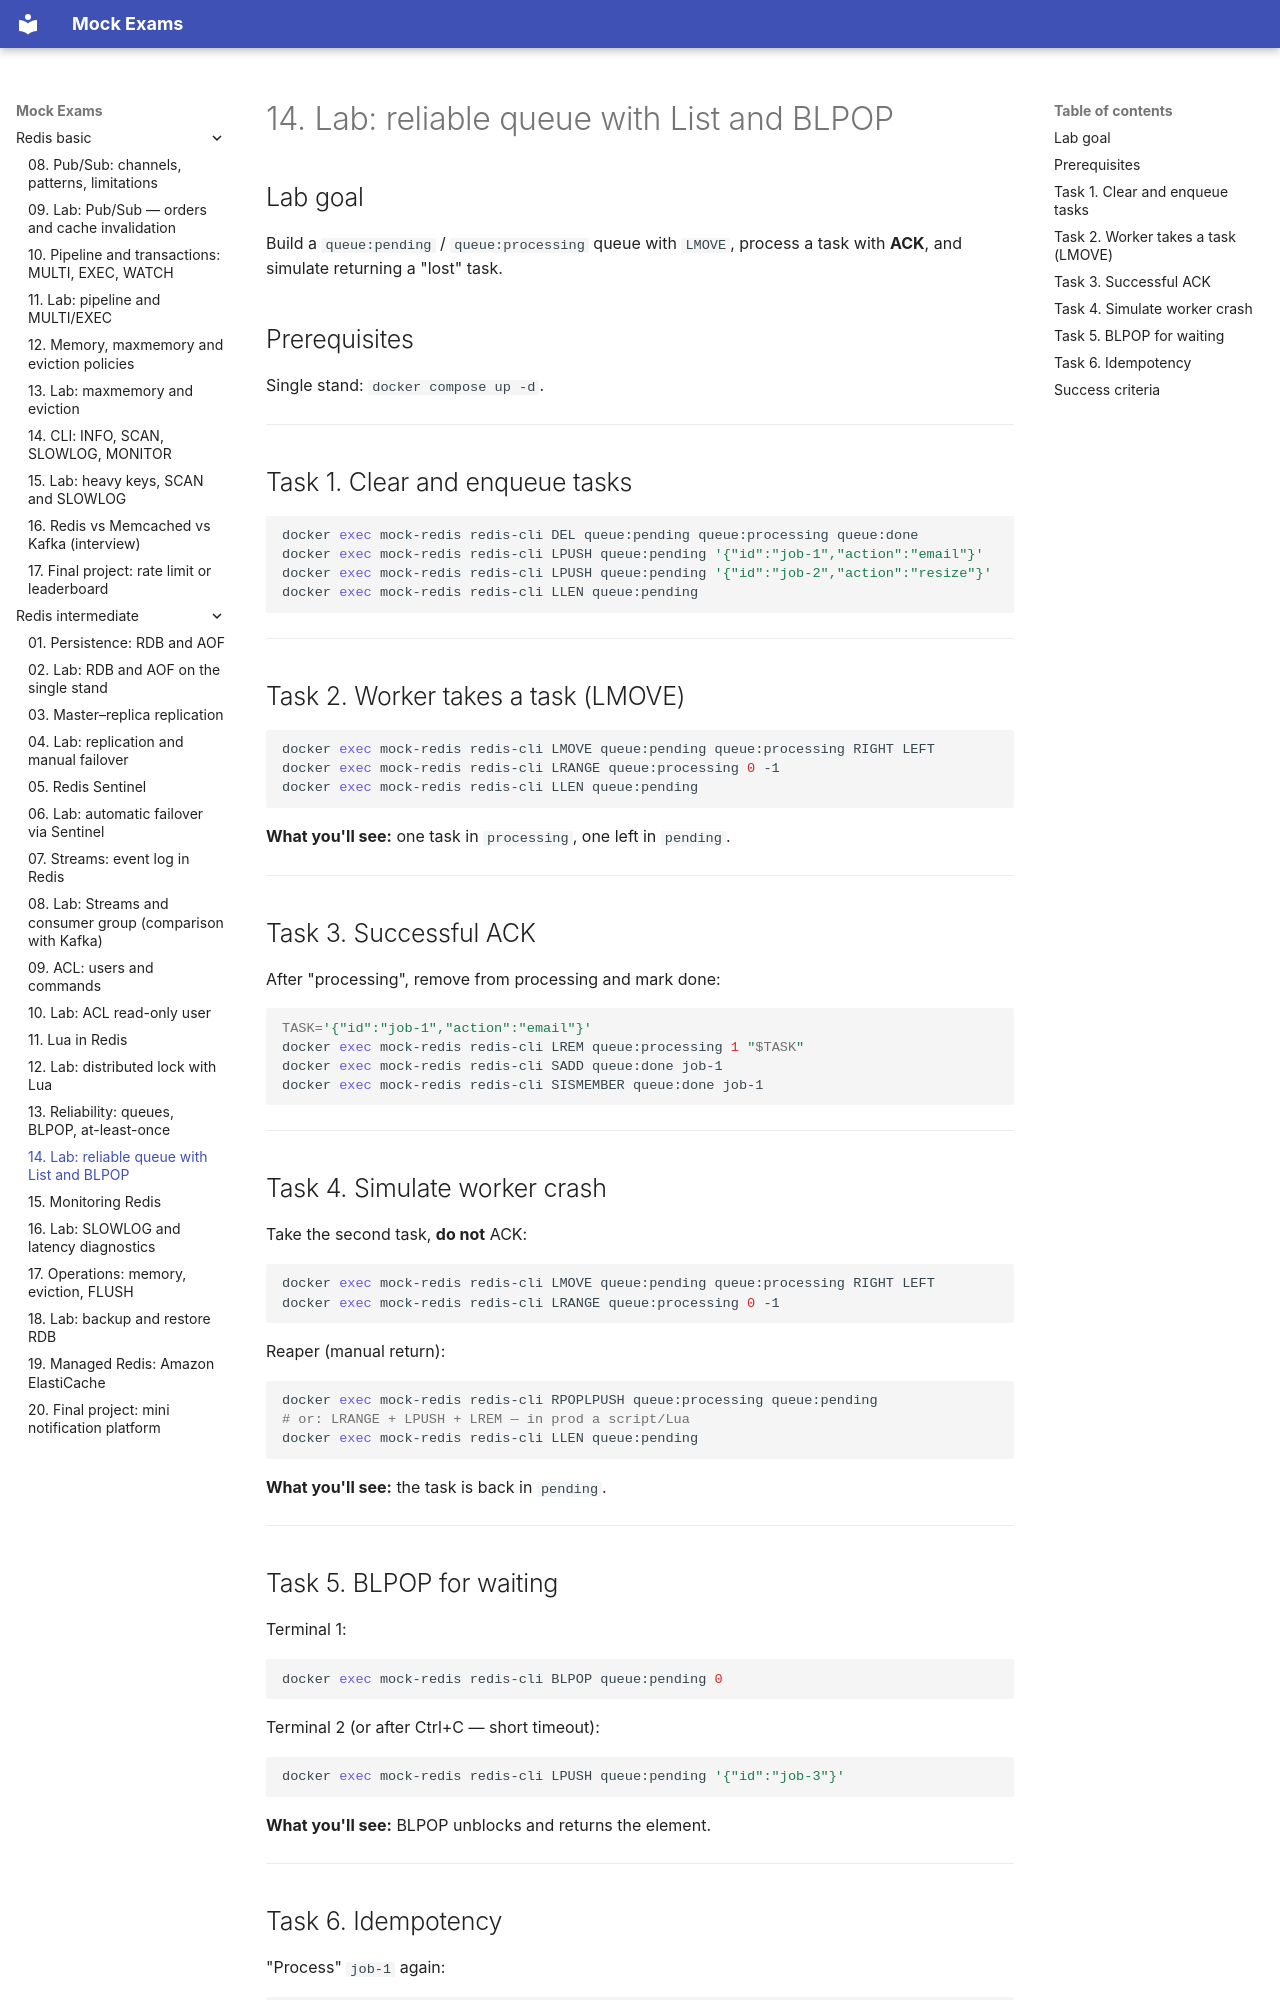

repository: FedorArbuzov/mock-exams · page: redis-intermediate/14-lab-blpop-queue/index.html · generator: mkdocs

# 14. Lab: reliable queue with List and BLPOP

## Lab goal

Build a `queue:pending` / `queue:processing` queue with `LMOVE`, process a task with **ACK**, and simulate returning a "lost" task.

## Prerequisites

Single stand: `docker compose up -d`.

---

## Task 1. Clear and enqueue tasks

```bash
docker exec mock-redis redis-cli DEL queue:pending queue:processing queue:done
docker exec mock-redis redis-cli LPUSH queue:pending '{"id":"job-1","action":"email"}'
docker exec mock-redis redis-cli LPUSH queue:pending '{"id":"job-2","action":"resize"}'
docker exec mock-redis redis-cli LLEN queue:pending
```

---

## Task 2. Worker takes a task (LMOVE)

```bash
docker exec mock-redis redis-cli LMOVE queue:pending queue:processing RIGHT LEFT
docker exec mock-redis redis-cli LRANGE queue:processing 0 -1
docker exec mock-redis redis-cli LLEN queue:pending
```

**What you'll see:** one task in `processing`, one left in `pending`.

---

## Task 3. Successful ACK

After "processing", remove from processing and mark done:

```bash
TASK='{"id":"job-1","action":"email"}'
docker exec mock-redis redis-cli LREM queue:processing 1 "$TASK"
docker exec mock-redis redis-cli SADD queue:done job-1
docker exec mock-redis redis-cli SISMEMBER queue:done job-1
```

---

## Task 4. Simulate worker crash

Take the second task, **do not** ACK:

```bash
docker exec mock-redis redis-cli LMOVE queue:pending queue:processing RIGHT LEFT
docker exec mock-redis redis-cli LRANGE queue:processing 0 -1
```

Reaper (manual return):

```bash
docker exec mock-redis redis-cli RPOPLPUSH queue:processing queue:pending
# or: LRANGE + LPUSH + LREM — in prod a script/Lua
docker exec mock-redis redis-cli LLEN queue:pending
```

**What you'll see:** the task is back in `pending`.

---
